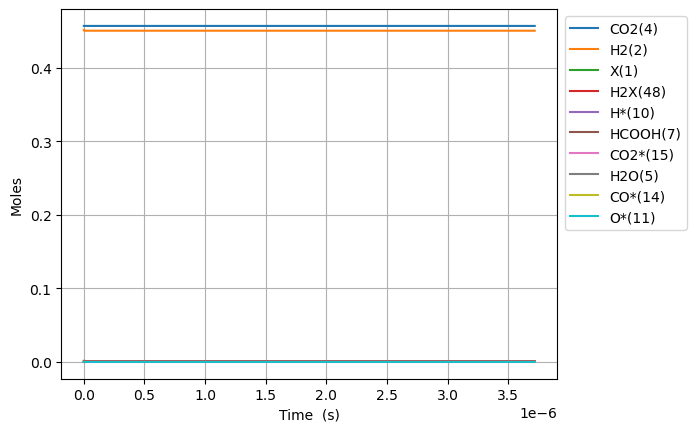

Values plotted in this chart, from the file beside it:
Time (s), Volume (m^3), N2, Ne, X(1), H2(2), CO(3), CO2(4), H2O(5), CH2O(6), HCOOH(7), CH3OH(8), HCOOCH3(9), H*(10), O*(11), OH*(12), H2O*(13), CO*(14), CO2*(15), HCO*(16), HCOO*(17), COOH*(18), CH2O*(19), CH3O*(20)
0.0, 0.0005284, 0.09156, 0.0, 0.001555, 0.4515, 0.0, 0.4569, 0.0, 0.0, 0.0, 0.0, 0.0, 0.0, 0.0, 0.0, 0.0, 0.0, 0.0, 0.0, 0.0, 0.0, 0.0, 0.0
8.764628482432316e-25, 0.0005284, 0.09156, 0.0, 0.001555, 0.4515, 8.603537775236767e-88, 0.4569, 2.3510115453247014e-84, 1.2229331386383104e-97, 1.1316824428148931e-48, 1.4535433868994488e-131, 3.1826278632419376e-179, 1.4262014621313121e-18, 8.017556639788312e-49, 3.0312563337055353e-59, 8.465565990861808e-74, 8.017556640091435e-49, 4.665084527805396e-26, 9.260301887314591e-65, 3.2965802766775926e-48, 5.5590860554403903e-42, 1.6220168042845547e-79, -2.2231149521215222e-107
2.4540959750810482e-24, 0.0005284, 0.09156, 0.0, 0.001555, 0.4515, 5.196536816243008e-87, 0.4569, 1.4297499109728916e-82, 7.2342053396157844e-96, 3.168710839881701e-48, 2.4016312480447217e-129, 2.1558280458741e-176, 3.993364093967654e-18, 4.842604210432114e-48, 3.598707519365763e-58, 2.6617091534689863e-72, 4.842604210791984e-48, 1.3062236677855073e-25, 1.099382098611012e-63, 1.9911344868711038e-47, 3.3576879774859735e-41, 5.099880081833561e-78, 1.1520600991724235e-105
5.609362228756682e-24, 0.0005284, 0.09156, 0.0, 0.001555, 0.4515, 2.5019087850388525e-86, 0.4569, 6.454357690136651e-81, 3.254885549764366e-94, 7.242767634015316e-48, 1.1435918910589142e-126, 6.919439225198043e-173, 9.12768935764025e-18, 2.3315054708504005e-47, 3.5332323825529414e-57, 5.938126684277794e-71, 2.3315054712037224e-47, 2.985654097795428e-25, 1.0793793756130058e-62, 9.586455440946002e-47, 1.616582224922031e-40, 1.1377551896615895e-76, 1.2091339370684618e-103
1.1919894736107949e-23, 0.0005284, 0.09156, 0.0, 0.001555, 0.4515, 1.0926492974550694e-85, 0.4569, 2.4370328328828464e-79, 1.2267615039689804e-92, 1.5390881222282546e-47, 3.8804919079790835e-124, 1.077745064372278e-169, 1.9396339884985092e-17, 1.0182296932530736e-46, 3.1251040297822345e-56, 1.1121454094256154e-69, 1.0182296935655829e-46, 6.344514957815212e-25, 9.54698623518226e-62, 4.186656947627025e-46, 7.060039290408935e-40, 2.1308895512031102e-75, 9.653651638213115e-102
2.4540959750810485e-23, 0.0005284, 0.09156, 0.0, 0.001555, 0.4515, 4.5615957284305355e-85, 0.4569, 8.4551929163058355e-78, 4.252025613775242e-91, 3.1687108398817016e-47, 1.1384800226289066e-121, 1.350321459793847e-166, 3.993364093967339e-17, 4.2509085304153836e-46, 2.626838238674319e-55, 1.920954624165017e-68, 4.250908533042213e-46, 1.3062236677854545e-24, 8.024816304721246e-61, 1.7478468593162934e-45, 2.947427426594168e-39, 3.680581781190942e-74, 6.876421378570797e-100
4.978308978021556e-23, 0.0005284, 0.09156, 0.0, 0.001555, 0.4515, 1.8635606962673886e-84, 0.4569, 2.8159316533438117e-76, 1.4153861566065982e-89, 6.427956275188608e-47, 3.1167537044393905e-119, 1.5266057026394567e-163, 8.100824304904441e-17, 1.7366348384043862e-45, 2.1536406949460903e-54, 3.1916948397712497e-67, 1.7366348405580203e-45, 2.6497680117932282e-24, 6.579228880853992e-60, 7.140524713892924e-45, 1.2041202759523328e-38, 6.115341664936326e-73, 4.6390869821006294e-98
1.0026734983902569e-22, 0.0005284, 0.09156, 0.0, 0.001555, 0.4515, 7.532810292033124e-84, 0.4569, 9.19166908640874e-75, 4.618876571128139e-88, 1.2946447145802646e-46, 8.248946264348009e-117, 1.6417947697095464e-160, 1.631574472677642e-16, 7.019755680850734e-45, 1.744074071672262e-53, 5.20326813562743e-66, 7.019755698291422e-45, 5.336856699808403e-24, 5.328029963319075e-59, 2.886314244557219e-44, 4.867246677666438e-38, 9.969550306388414e-72, 3.047690802281698e-96
2.0123586995664598e-22, 0.0005284, 0.09156, 0.0, 0.001555, 0.4515, 3.0289098879236063e-83, 0.4569, 2.9705884904811693e-73, 1.4925498109673889e-86, 2.5983428887034385e-46, 2.1470328203823544e-114, 1.722719072129921e-157, 3.2745585570511455e-16, 2.82261288526189e-44, 1.403782543895833e-52, 8.403291952583868e-65, 2.822612899299673e-44, 1.071103407583726e-23, 4.288461952498713e-58, 1.1605742536422027e-43, 1.9570984821601554e-37, 1.610085024563665e-70, 1.9760990164143278e-94
4.0317291019188656e-22, 0.0005284, 0.09156, 0.0, 0.001555, 0.4515, 1.2147283363643108e-82, 0.4569, 9.552967196805121e-72, 4.7995084529114854e-85, 5.205739236955681e-46, 5.542068208410039e-112, 1.7856637382357734e-154, 6.560526725794592e-16, 1.131994011436001e-43, 1.12644708433821e-51, 1.3508046434144893e-63, 1.1319940227004376e-43, 2.1459388827889017e-23, 3.441220562907404e-57, 4.6544217594415976e-43, 7.848840247145001e-37, 2.5881646111086546e-69, 1.2729527067393019e-92
8.070469906623677e-22, 0.0005284, 0.09156, 0.0, 0.001555, 0.4515, 4.865249334852895e-82, 0.4569, 3.064505170376546e-70, 1.5395892881110122e-83, 1.0420531933554705e-45, 1.4246451553035277e-109, 1.839666557672653e-151, 1.3132463063267229e-15, 4.533880495148858e-43, 9.025284339316931e-51, 2.1663229792015292e-62, 4.533880585401426e-43, 4.295609833196869e-23, 2.7571639557815073e-56, 1.8641963754464944e-42, 3.1436300321866464e-36, 4.1507114138028185e-68, 8.173398971576584e-91
1.6147951516033298e-21, 0.0005284, 0.09156, 0.0, 0.001555, 0.4515, 1.947367654626975e-81, 0.4569, 9.818523416182678e-69, 4.932688653974328e-82, 2.0850117328267018e-45, 3.654631932328027e-107, 1.8895482331273294e-148, 2.6276335738155492e-15, 1.8147337614110996e-42, 7.225715230671016e-50, 3.470150528159629e-61, 1.8147338336680308e-42, 8.594951734003266e-23, 2.2074074980255778e-55, 7.461643242796082e-42, 1.2582712665000021e-35, 6.6488664959077e-67, 5.239472148251763e-89
3.230291473485254e-21, 0.0005284, 0.09156, 0.0, 0.001555, 0.4515, 7.792007186082976e-81, 0.4569, 3.143866017753823e-67, 1.5794213821040106e-80, 4.170928814193199e-45, 9.365520543240282e-105, 1.937836402330134e-145, 5.256408108770396e-15, 7.261298845788894e-42, 5.7827682268413766e-49, 5.555470087897541e-60, 7.261299424063949e-42, 1.7193635535577913e-22, 1.7665966544104715e-54, 2.9856288250676297e-41, 5.034724040185013e-35, 1.0644372007934594e-65, 3.355983294454332e-87
6.4612841172491026e-21, 0.0005284, 0.09156, 0.0, 0.001555, 0.4515, 3.1173102714407792e-80, 0.4569, 1.006347403656315e-65, 5.055685654611595e-79, 8.342763015720117e-45, 2.3988101473385226e-102, 1.985849919823921e-142, 1.0513957178588868e-14, 2.9049923656652317e-41, 4.627093186049031e-48, 8.891336760101342e-59, 2.9049928283731364e-41, 3.43910031385746e-22, 1.4135453806750972e-53, 1.1944456255758147e-40, 2.014217457584198e-34, 1.7035942044189854e-64, 2.148699812751736e-85
1.29232694047768e-20, 0.0005284, 0.09156, 0.0, 0.001555, 0.4515, 1.247025631122348e-79, 0.4569, 3.22080822762057e-64, 1.6180648082433225e-77, 1.6686432039550294e-44, 6.142533821210353e-100, 2.0342798051520107e-139, 2.1029055317860915e-14, 1.1620915184494145e-40, 3.7020260280915506e-47, 1.4228208062418025e-57, 1.1620918886508862e-40, 6.878573834395757e-22, 1.1309431187094976e-52, 4.7781688192349e-40, 8.05752555986846e-34, 2.726145488279106e-63, 1.3754456369454986e-83
2.5847239979832194e-20, 0.0005284, 0.09156, 0.0, 0.001555, 0.4515, 4.9883067262397077e-79, 0.4569, 1.0307380858216612e-62, 5.1781962033558234e-76, 3.3373780020215174e-44, 1.5726889188501266e-97, 2.0834931510874004e-136, 4.205925159494545e-14, 4.6485552247281665e-40, 2.9617614214845883e-46, 2.276679231091342e-56, 4.6485581864805404e-40, 1.3757520875228197e-21, 9.047965506755786e-52, 1.911343272366327e-39, 3.2231413743753166e-33, 4.362145255557891e-62, 8.803729831931332e-82
5.169518112994299e-20, 0.0005284, 0.09156, 0.0, 0.001555, 0.4515, 1.9953672098597502e-78, 0.4569, 3.298489004822317e-61, 1.6570825305057722e-74, 6.674863491425888e-44, 4.0263297848813845e-95, 2.133689959962433e-133, 8.411964414327624e-14, 1.8594599206141366e-39, 2.369465377975958e-45, 3.642820769193036e-55, 1.8594622900722767e-39, 2.7515414955916433e-21, 7.23852987679993e-51, 7.645512409756656e-39, 1.2892827801842495e-32, 6.979671644806809e-61, 5.6346536866622606e-80
1.0339106343016458e-19, 0.0005284, 0.09156, 0.0, 0.001555, 0.4515, 7.981675585976933e-78, 0.4569, 1.0555368225715842e-59, 5.302743896738299e-73, 1.335008876628123e-43, 1.0307667103305126e-92, 2.1849828799014457e-130, 1.682404292165848e-13, 7.43791534348211e-39, 1.8955947984874967e-44, 5.828624404096535e-54, 7.437934299372191e-39, 5.503120311338638e-21, 5.790869681391744e-50, 3.058223090847358e-38, 5.157183581124796e-32, 1.1167631612274772e-59, 3.606245362089905e-78
2.0678282803060773e-19, 0.0005284, 0.09156, 0.0, 0.001555, 0.4515, 3.1930882492820923e-77, 0.4569, 3.377750376521886e-58, 1.6968807057970297e-71, 2.6704608082333788e-43, 2.6387696808006567e-90, 2.2374360749228195e-127, 3.3648199926978974e-13, 2.975181268790382e-38, 1.5164848364784364e-43, 9.325900695451945e-53, 2.97519643359243e-38, 1.100627794127001e-20, 4.632686522408907e-49, 1.2232850719512142e-37, 2.062883923816244e-31, 1.786822604790915e-58, 2.3079950362116262e-76
4.135663572314941e-19, 0.0005284, 0.09156, 0.0, 0.001555, 0.4515, 1.278524236860867e-76, 0.4569, 1.0808853264987527e-56, 5.429957815700917e-70, 5.347874721245118e-43, 6.755122294822217e-88, 2.291080912568418e-124, 6.729651390025509e-13, 1.190075533102457e-37, 1.2131914669672081e-42, 1.4921563102012763e-51, 1.1900876649800806e-37, 2.2012593194882287e-20, 3.7061014742745874e-48, 4.89306964235067e-37, 8.251556671980876e-31, 2.858882168440481e-57, 1.477086186609696e-74
8.271334156332668e-19, 0.0005284, 0.09156, 0.0, 0.001555, 0.4515, 5.1552455872389006e-76, 0.4569, 3.458841367366588e-55, 1.7375354262347588e-68, 1.0806863532992022e-42, 1.729224812283573e-85, 2.3459153090230634e-121, 1.345931416973478e-12, 4.760308177989665e-37, 9.705546106052392e-42, 2.3874728698229165e-50, 4.760405233154484e-37, 4.4025223677105e-20, 2.964791598377923e-47, 1.9571638772524286e-36, 3.30062685928944e-30, 4.574071518697151e-56, 9.452869609112015e-73
1.654267532436812e-18, 0.0005284, 0.09156, 0.0, 0.001555, 0.4515, 2.1937545274398642e-75, 0.4569, 1.1068305646442323e-53, 5.559766687515409e-67, 2.3391418430321867e-42, 4.426345944243394e-83, 2.401885594872317e-118, 2.6918639669369516e-12, 1.9041244758328885e-36, 7.76444259961643e-41, 3.820016456422409e-49, 1.904202120022098e-36, 8.8050484541543e-20, 2.371684684653121e-46, 7.82812878907938e-36, 1.320251577935046e-29, 7.318041704016356e-55, 6.04919092986432e-71
3.308535766043903e-18, 0.0005284, 0.09156, 0.0, 0.001555, 0.4515, 1.2987982560781874e-74, 0.4569, 3.541859901232582e-52, 1.7789003358656344e-65, 7.522577634380971e-42, 1.132900770680259e-80, 2.458840822270729e-115, 5.38372904295037e-12, 7.616500276769177e-36, 6.2115563122315735e-40, 6.112207488916159e-48, 7.617121430509404e-36, 1.761010058703893e-19, 1.8971079302221247e-45, 3.130827233968933e-35, 5.281007949134159e-29, 1.1707334348905074e-53, 3.8706468011074584e-69
6.617072233258084e-18, 0.0005284, 0.09156, 0.0, 0.001555, 0.4515, 1.8676674456571094e-73, 0.4569, 1.1333954785510614e-50, 5.691036479762055e-64, 6.055385453923702e-41, 2.898973925154128e-78, 6.546795933808482e-112, 1.0767459099323058e-11, 3.046600556725334e-35, 4.96924585739726e-39, 9.780103332595252e-47, 3.047097479803553e-35, 3.5220204692796334e-19, 1.5173019332588265e-44, 1.2519910002915926e-34, 2.1124034822963045e-28, 1.872681718029582e-52, 2.4761421953046257e-67
1.3234145167686447e-17, 0.0005284, 0.09156, 0.0, 0.001555, 0.4515, 5.061141178649731e-72, 0.4569, 3.626865898040115e-49, 1.8202070092422674e-62, 8.492469305395548e-40, 7.414963458807962e-76, 6.6987481227542275e-109, 2.1534918829451564e-11, 1.2186402889573275e-34, 3.975396872291905e-38, 1.5649987037387e-45, 1.2190378274469835e-34, 7.044041226426369e-19, 1.2132266040612595e-43, 5.005245728052828e-34, 8.449614335778119e-28, 2.9947169707087295e-51, 1.5833595513772993e-65
2.646829103654317e-17, 0.0005284, 0.09156, 0.0, 0.001555, 0.4515, 1.582949318422604e-70, 0.4569, 1.1605970601089395e-47, 5.818751985791916e-61, 1.334872075748386e-38, 1.8949544262571717e-73, 6.840719772509097e-106, 4.30698367592389e-11, 4.874561104866512e-34, 3.1803173536298632e-37, 2.5045803390472125e-44, 4.877741412774729e-34, 1.4088082484700878e-18, 9.695986863476562e-43, 1.9999267367608117e-33, 3.3798456566713924e-27, 4.786517571617452e-50, 1.011597729947328e-63
3.9702436905399897e-17, 0.0005284, 0.09156, 0.0, 0.001555, 0.4515, 7.415915214625806e-70, 0.4569, 5.429534318330896e-47, 2.725488473935166e-60, 5.081296533822135e-38, 1.4532979007254593e-72, 4.167832971234309e-105, 6.460475315855358e-11, 1.0358442077115552e-33, 9.093719534350672e-37, 9.549720865108626e-44, 1.0367535769897076e-33, 2.1132123486956438e-18, 2.7708340364110405e-42, 4.2466587889593395e-33, 7.182171793066972e-27, 1.823989899664384e-49, 5.769473759025863e-63
5.2936582774256623e-17, 0.0005284, 0.09156, 0.0, 0.001555, 0.4515, 2.3101952576861303e-69, 0.4569, 1.7515971546335251e-46, 8.640200956422305e-60, 1.3664644830173549e-37, 7.626976646609109e-72, 4.046622282560371e-104, 8.613966802739262e-11, 1.7670283012698717e-33, 1.9181287271451344e-36, 2.5697145900155246e-43, 1.768946424412753e-33, 2.817616423319306e-18, 5.841409528209621e-42, 7.23930209746661e-33, 1.2251939703659801e-26, 4.905063786923705e-49, 2.25595319963762e-62
7.940487451197007e-17, 0.0005284, 0.09156, 0.0, 0.001555, 0.4515, 1.1377170402994578e-68, 0.4569, 9.641445317337052e-46, 4.50566085700613e-59, 5.525159312206311e-37, 1.2931434858565546e-70, 2.2554893849516814e-102, 1.2920949417312636e-10, 3.658407429725581e-33, 5.239003927912137e-36, 1.0396215764187329e-42, 3.6636464187533795e-33, 4.226424512480558e-18, 1.5940697726385218e-41, 1.4970806717239466e-32, 2.5366083338842893e-26, 1.981727533933275e-48, 1.8869069801339283e-61
1.0587316624968352e-16, 0.0005284, 0.09156, 0.0, 0.001555, 0.4515, 3.569294407121411e-68, 0.4569, 3.094186488915287e-45, 1.4301271995876396e-58, 1.4964726114649987e-36, 6.947729441497177e-70, 1.6708846090958786e-101, 1.7227931469072562e-10, 6.221992450690939e-33, 1.0961747645115884e-35, 2.8165332460202684e-42, 6.232954167828367e-33, 5.6352325074945285e-18, 3.3327310258562927e-41, 2.5433547464791185e-32, 4.314106126394973e-26, 5.3637890640148385e-48, 7.409558445794089e-61
1.3234145798739698e-16, 0.0005284, 0.09156, 0.0, 0.001555, 0.4515, 9.174971614437431e-68, 0.4569, 8.084990524664961e-45, 3.7067930777807994e-58, 3.36164288330601e-36, 2.9115060737971206e-69, 1.0107208440591227e-100, 2.1534912917816038e-10, 9.505797939508159e-33, 1.9955440806149106e-35, 6.328392597949334e-42, 9.525753326027692e-33, 7.044040401636419e-18, 6.062308086403659e-41, 3.8813190500322885e-32, 6.590978928397319e-26, 1.203980909167749e-47, 2.3247421154314832e-60
1.8527804146282388e-16, 0.0005284, 0.09156, 0.0, 0.001555, 0.4515, 5.1757862244496886e-67, 0.4569, 4.52275737819567e-44, 2.0766887509043383e-57, 1.303558988453196e-35, 7.722427156777305e-68, 6.305318744472903e-99, 3.0148873968362134e-10, 1.8279309508866467e-32, 5.268823563380693e-35, 2.455461074854502e-41, 1.8331997609382255e-32, 9.861655880967828e-18, 1.5971780997811444e-40, 7.444294386806762e-32, 1.267421676646521e-25, 4.656966395039679e-47, 2.1069521897822664e-59
2.3821462493825076e-16, 0.0005284, 0.09156, 0.0, 0.001555, 0.4515, 1.7213137621249302e-66, 0.4569, 1.4950565663928311e-43, 6.872640092111111e-57, 3.468613335206599e-35, 4.66137187864358e-67, 5.101526335271407e-98, 3.876283256970873e-10, 2.9978016185504615e-32, 1.0923588033364385e-34, 6.536675055245703e-41, 3.008725180086394e-32, 1.2679270950604396e-17, 3.3049045498288024e-40, 1.2177884624463511e-31, 2.0785679797068387e-25, 1.2366775096415251e-46, 8.723837972182293e-59
3.440877918891046e-16, 0.0005284, 0.09156, 0.0, 0.001555, 0.4515, 1.1782842096395923e-65, 0.4569, 1.0011402935278708e-42, 4.627311367598689e-56, 1.5547035975473616e-34, 1.233493174296365e-65, 3.1602198859323343e-96, 5.599074242573762e-10, 6.214977531400096e-32, 3.2822206539302814e-34, 2.9332122570666787e-40, 6.247799668522269e-32, 1.8314499860966183e-17, 9.884931244960245e-40, 2.5110925023952434e-31, 4.309242180375892e-25, 5.514938166357218e-46, 9.055024034741105e-58
5.558341257908122e-16, 0.0005284, 0.09156, 0.0, 0.001555, 0.4515, 1.5326130774102308e-64, 0.4569, 1.2457664641004717e-41, 5.818325855307699e-55, 1.128439442767873e-33, 8.236670681966758e-64, 5.403823024318209e-94, 9.044653275073633e-10, 1.6159036165582592e-31, 1.4111308008918292e-33, 2.1342082315436624e-39, 1.6300149039621517e-31, 2.9584952766085625e-17, 4.2071645315739386e-39, 6.455477920315888e-31, 1.1204095004335675e-24, 3.9594071690174435e-45, 1.9340301953964022e-56
9.793267935942274e-16, 0.0005284, 0.09156, 0.0, 0.001555, 0.4515, 3.028421997947177e-63, 0.4569, 2.3749827893443935e-40, 1.104808139290506e-53, 1.1575649096255317e-32, 9.795266845680777e-62, 1.8887379684585582e-91, 1.593579958483625e-09, 5.0085831816694155e-31, 7.946229075414572e-33, 2.2003064947484947e-38, 5.088045462823527e-31, 5.2125838914093496e-17, 2.3200526893948044e-38, 1.9553563773899862e-30, 3.4727714208988844e-24, 3.972535340297574e-44, 6.581838217327075e-55
1.8263121292010577e-15, 0.0005284, 0.09156, 0.0, 0.001555, 0.4515, 7.530463771904224e-62, 0.4569, 5.789406494406336e-39, 2.6085972969234e-52, 1.4600659502924126e-31, 1.5814715798307036e-59, 1.253848614007158e-88, 2.971804517938465e-09, 1.7409382192477912e-30, 5.27656388936216e-32, 2.803346527027043e-37, 1.79370399643462e-30, 9.720753256144256e-17, 1.4783037186476256e-37, 6.495396664072312e-30, 1.2071038109107278e-23, 4.797327708648526e-43, 2.857079929091757e-53
3.5202828004147183e-15, 0.0005284, 0.09156, 0.0, 0.001555, 0.4515, 2.1164220077173818e-60, 0.4569, 1.611266305685156e-37, 6.741451532561277e-51, 2.0646906209894034e-30, 2.88667306179723e-57, 7.991888537947459e-86, 5.728234823610609e-09, 6.467251619088191e-30, 3.8358252216808884e-31, 4.043792690867352e-36, 6.850837352553477e-30, 1.8737060526313076e-16, 9.936158800408476e-37, 2.2136389086216576e-29, 4.484158155825723e-23, 6.245933997143413e-42, 1.35399018751371e-51
5.214253471628379e-15, 0.0005284, 0.09156, 0.0, 0.001555, 0.4515, 1.1428638648667526e-59, 0.4569, 8.8838258319604e-37, 3.545542197226694e-50, 8.81190861345938e-30, 2.70872617948093e-56, 9.926384581083459e-85, 8.484640040715925e-09, 1.418840862868231e-29, 1.1850301407038304e-30, 1.7460008071573654e-35, 1.5373454203612662e-29, 2.775332585094429e-16, 2.914138738711752e-36, 4.527258615756487e-29, 9.837726962886454e-23, 2.5396486818445236e-41, 8.872251030481767e-51
6.90822414284204e-15, 0.0005284, 0.09156, 0.0, 0.001555, 0.4515, 3.928071999263762e-59, 0.4569, 3.148978003562218e-36, 1.1921516861040824e-49, 2.5264264526286384e-29, 1.5883071542936005e-55, 9.77833917038706e-84, 1.1241020163316485e-08, 2.4904370270770684e-29, 2.6653654972194924e-30, 5.066312162875454e-35, 2.756978333321058e-29, 3.6769549230313287e-16, 6.246809905551883e-36, 7.439105822870805e-29, 1.7267781860544777e-22, 6.932296647537707e-41, 3.6668759202215523e-50
8.602194814055701e-15, 0.0005284, 0.09156, 0.0, 0.001555, 0.4515, 1.055471987432801e-58, 0.4569, 8.718996082323807e-36, 3.1289509018097277e-49, 5.817113303567171e-29, 7.062815402875166e-55, 6.864494729262752e-83, 1.3997375185272646e-08, 3.861509629855918e-29, 5.039885806206802e-30, 1.1812626958929577e-34, 4.3655097675202124e-29, 4.578573066470319e-16, 1.1274677764156769e-35, 1.082226406938059e-28, 2.677429342192587e-22, 1.5176909769037649e-40, 1.154468710697323e-49
1.1990136156483023e-14, 0.0005284, 0.09156, 0.0, 0.001555, 0.4515, 4.913481751162061e-58, 0.4569, 4.2743494491891e-35, 1.3755685941411523e-48, 2.0866443536505173e-28, 8.506798651645828e-54, 1.702503126423833e-81, 1.9510009904485677e-08, 7.502069215575116e-29, 1.32697561703634e-29, 4.3524014533906165e-34, 8.829089913848209e-29, 6.381796769959319e-16, 2.71707810781158e-35, 1.866408393712054e-28, 5.201657648771204e-22, 4.912587667804521e-40, 6.86375291662248e-49
1.5378077498910345e-14, 0.0005284, 0.09156, 0.0, 0.001555, 0.4515, 1.555915529064318e-57, 0.4569, 1.3870043112726355e-34, 4.127257835065567e-48, 5.467749335771262e-28, 4.463926632029094e-53, 1.237528108912476e-80, 2.5022544149111163e-08, 1.2340487292070855e-28, 2.760132716732317e-29, 1.167283416972566e-33, 1.5100745404495025e-28, 8.185003695788014e-16, 5.202575186593969e-35, 2.741454202464131e-28, 8.556433708075203e-22, 1.177710669294284e-39, 2.4653103561566107e-48
1.8766018841337667e-14, 0.0005284, 0.09156, 0.0, 0.001555, 0.4515, 3.977868275364951e-57, 0.4569, 3.597551949372904e-34, 9.981530860081986e-48, 1.1911914479585745e-27, 1.7093689765725122e-52, 6.344367454239763e-80, 3.0534977867307254e-08, 1.8376729773842855e-28, 4.9852328078577453e-29, 2.6008226718433242e-33, 2.336224996100878e-28, 9.98819384419493e-16, 8.678242566198281e-35, 3.665092631511398e-28, 1.2741732069465032e-21, 2.3593771991003025e-39, 6.856531337525898e-48
2.215396018376499e-14, 0.0005284, 0.09156, 0.0, 0.001555, 0.4515, 8.859148159758922e-57, 0.4569, 8.085438495205842e-34, 2.0952120304905825e-47, 2.2952282002679485e-27, 5.485373483408273e-52, 2.62165798420141e-79, 3.604731100767197e-08, 2.561076281697638e-28, 8.182498411763283e-29, 5.127147786131765e-33, 3.3793841610558345e-28, 1.1791367215416567e-15, 1.3186925856810778e-34, 4.618120617225606e-28, 1.7757527134381973e-21, 4.19031951732411e-39, 1.6172081518253304e-47
2.7025887494056742e-14, 0.0005284, 0.09156, 0.0, 0.001555, 0.4515, 2.407573636225686e-56, 0.4569, 2.2064550812516217e-33, 5.147594074417018e-47, 5.092761634191114e-27, 2.541073192274949e-51, 1.7202828897329855e-78, 4.397397974076709e-08, 3.811306105299275e-28, 1.4833010751521442e-28, 1.179033583270789e-32, 5.294744998013612e-28, 1.4384337124749822e-15, 2.1502641343182033e-34, 6.030592002448351e-28, 2.642611806624635e-21, 8.281257072611673e-39, 4.573242027230997e-47
3.1897814804348495e-14, 0.0005284, 0.09156, 0.0, 0.001555, 0.4515, 5.573849715453876e-56, 0.4569, 5.097581721148437e-33, 1.0815889088850422e-46, 9.910221981424308e-27, 8.699200592690675e-51, 7.521519927387083e-78, 5.190044023824367e-08, 5.3092106987342365e-28, 2.437232829051951e-28, 2.375027154832387e-32, 7.746728802527501e-28, 1.6977272341671153e-15, 3.203646434557887e-34, 7.467192599757917e-28, 3.681196622009137e-21, 1.449480282399744e-38, 1.064221083745251e-46
3.6769742114640245e-14, 0.0005284, 0.09156, 0.0, 0.001555, 0.4515, 1.139171351221692e-55, 0.4569, 1.039707002382107e-32, 2.028147280618644e-46, 1.7522194849209978e-26, 2.3765697769615666e-50, 2.4653697562031934e-77, 5.982669235221449e-08, 7.054780314011321e-28, 3.7318851452733483e-28, 4.3381913378281463e-32, 1.0787198767060598e-27, 1.957017286686177e-15, 4.4818252558315914e-34, 8.914617531108143e-28, 4.8914994513891136e-21, 2.3283906142960132e-38, 2.1598899768952947e-46
4.651359673522375e-14, 0.0005284, 0.09156, 0.0, 0.001555, 0.4515, 3.73232520880492e-55, 0.4569, 3.3974884068275755e-32, 5.6743654386999585e-46, 4.5013432482490524e-26, 1.249291968191462e-49, 1.7947970876355075e-76, 7.567857083586842e-08, 1.1288875460321648e-27, 7.5514508668793035e-28, 1.1873771943005463e-31, 1.8841845735741653e-27, 2.475586984478777e-15, 7.71699067093122e-34, 1.182265771162403e-27, 7.827227406858814e-21, 5.036091858262433e-38, 6.81484386582455e-46
5.625745135580726e-14, 0.0005284, 0.09156, 0.0, 0.001555, 0.4515, 9.582003134908964e-55, 0.4569, 8.719357694254029e-32, 1.282868130882307e-45, 9.615694894772721e-26, 4.3943215679401966e-49, 7.788355204907462e-76, 9.152961400500589e-08, 1.65135132927603e-27, 1.33578571027436e-27, 2.6831606924898774e-31, 2.9874913629411365e-27, 2.994142806399975e-15, 1.1861623907600393e-33, 1.4729724284021798e-27, 1.1449731374152333e-20, 9.305457212844544e-38, 1.6757149133016784e-45
6.600130597639076e-14, 0.0005284, 0.09156, 0.0, 0.001555, 0.4515, 2.1032064788647617e-54, 0.4569, 1.9163231574329191e-31, 2.5228930582929308e-45, 1.8156999466287497e-25, 1.2402375594387436e-48, 2.6280471751489277e-75, 1.0737982067314874e-07, 2.272861556287094e-27, 2.156673413243018e-27, 5.337380029691935e-31, 4.430258648059227e-27, 3.512684752997327e-15, 1.6916347083248143e-33, 1.763498898172514e-27, 1.5758944980491815e-20, 1.5488921029350616e-37, 3.5136223628092465e-45
8.548901521755777e-14, 0.0005284, 0.09156, 0.0, 0.001555, 0.4515, 7.866275852398012e-54, 0.4569, 7.144837708524596e-31, 7.565007073963545e-45, 5.140779317177271e-25, 7.460391801647451e-48, 2.279756577534389e-74, 1.390777197607745e-07, 3.81299003690082e-27, 4.685287508379758e-27, 1.683694660158894e-30, 8.50067274771569e-27, 4.549727022414465e-15, 2.975645664320504e-33, 2.3453378166719714e-27, 2.6437218750935094e-20, 3.502368153946349e-37, 1.14848580842451e-44
1.0497672445872478e-13, 0.0005284, 0.09156, 0.0, 0.001555, 0.4515, 2.2003793154802863e-53, 0.4569, 1.9951040577803604e-30, 1.7839773480763822e-44, 1.1696817894740358e-24, 2.8183425953608145e-47, 1.0733300301340097e-73, 1.7077225860951697e-07, 5.749210389320954e-27, 8.672963038408985e-27, 4.201633163528351e-30, 1.4428365539696365e-26, 5.58671379711938e-15, 4.6245901186548473e-33, 2.9275752452083213e-27, 3.986147442895429e-20, 6.647628910922082e-37, 2.865168136792958e-44
1.244644336998918e-13, 0.0005284, 0.09156, 0.0, 0.001555, 0.4515, 5.123032475450484e-53, 0.4569, 4.6441708965212996e-30, 3.6071856060934613e-44, 2.307743728107077e-24, 8.251118246860069e-47, 3.747337656961941e-73, 2.0246342773355792e-07, 8.081460024637523e-27, 1.445111832998658e-26, 8.999991467676954e-30, 2.2546215876063317e-26, 6.623645081507303e-15, 6.639798270874755e-33, 3.509881170379198e-27, 5.603110473556176e-20, 1.1267145363596248e-36, 6.037736998241974e-44
1.439521429410588e-13, 0.0005284, 0.09156, 0.0, 0.001555, 0.4515, 1.052584492277312e-52, 0.4569, 9.54790535217227e-30, 6.559441850279237e-44, 4.1213916938857e-24, 2.052267319186847e-46, 1.0855064510066421e-72, 2.3415121765074244e-07, 1.0809676364488245e-26, 2.2350487061656991e-26, 1.733113735541208e-29, 3.318703344398351e-26, 7.660520879979748e-15, 9.023104907118278e-33, 4.092180714053521e-27, 7.494546782202039e-20, 1.7643986941357535e-36, 1.1334025391528127e-43
1.634398521822258e-13, 0.0005284, 0.09156, 0.0, 0.001554, 0.4515, 1.9736731061923605e-52, 0.4569, 1.791900106323659e-29, 1.1034967289257439e-43, 6.837328209274747e-24, 4.537138155502839e-46, 2.7444132305754785e-72, 2.6583561888255506e-07, 1.3933796840934993e-26, 3.2701013285312425e-26, 3.0838068143773335e-29, 4.6683555415861975e-26, 8.697341196944503e-15, 1.1776986322929395e-32, 4.6745171276471484e-27, 9.6603887466709e-20, 2.6061333448222663e-36, 1.9549310845221725e-43
2.0241527066455982e-13, 0.0005284, 0.09156, 0.0, 0.001554, 0.4515, 5.700329244593488e-52, 0.4569, 5.184699602869902e-29, 2.6421742517412866e-43, 1.603982145067667e-23, 1.730628425982935e-45, 1.3290082933155141e-71, 3.2919421739295785e-07, 2.136949997978234e-26, 6.207078176242545e-26, 8.218505815330997e-29, 8.357429538101897e-26, 1.0770815404011406e-14, 1.8410355850340913e-32, 5.839340705289906e-27, 1.4815003087432516e-19, 5.014978072178688e-36, 4.853146194286675e-43
2.413906891468938e-13, 0.0005284, 0.09156, 0.0, 0.001554, 0.4515, 1.3676292390716678e-51, 0.4569, 1.2454140876177953e-28, 5.414441356253458e-43, 3.2390102599794727e-23, 5.168642162494322e-45, 4.787247567014059e-71, 3.925391475082318e-07, 3.038806910011815e-26, 1.0518031577569174e-25, 1.858645466522591e-28, 1.3587876424562544e-25, 1.2844067738093939e-14, 2.6577018760007787e-32, 7.004470739563788e-27, 2.1066344824396722e-19, 8.57972176106082e-36, 1.0187151559797137e-42
2.803661076292278e-13, 0.0005284, 0.09156, 0.0, 0.001554, 0.4515, 2.880833890956385e-51, 0.4569, 2.6247973649611344e-28, 9.95874182708807e-43, 5.889182397756425e-23, 1.303019393453497e-44, 1.4120855609258454e-70, 4.5587033352938496e-07, 4.098900402236578e-26, 1.6463037490422759e-25, 3.7408113054126125e-28, 2.0625590344870867e-25, 1.4917098234677044e-14, 3.633139525669215e-32, 8.169819558847151e-27, 2.8413751159866646e-19, 1.3526856182695516e-35, 1.9046465143889677e-42
3.193415261115618e-13, 0.0005284, 0.09156, 0.0, 0.001554, 0.4515, 5.510623603425112e-51, 0.4569, 5.0209365185441995e-28, 1.6917359160313916e-42, 9.90709545003179e-23, 2.903236449480709e-44, 3.6095626582119285e-70, 5.191876998147031e-07, 5.317180472682067e-26, 2.429992925118655e-25, 6.900002396988473e-28, 2.9736314336164076e-25, 1.69899069293435e-14, 4.774851593822903e-32, 9.335359309533393e-27, 3.6856505836538025e-19, 2.0082736732042146e-35, 3.272151606131011e-42
... 1,787 more rows
